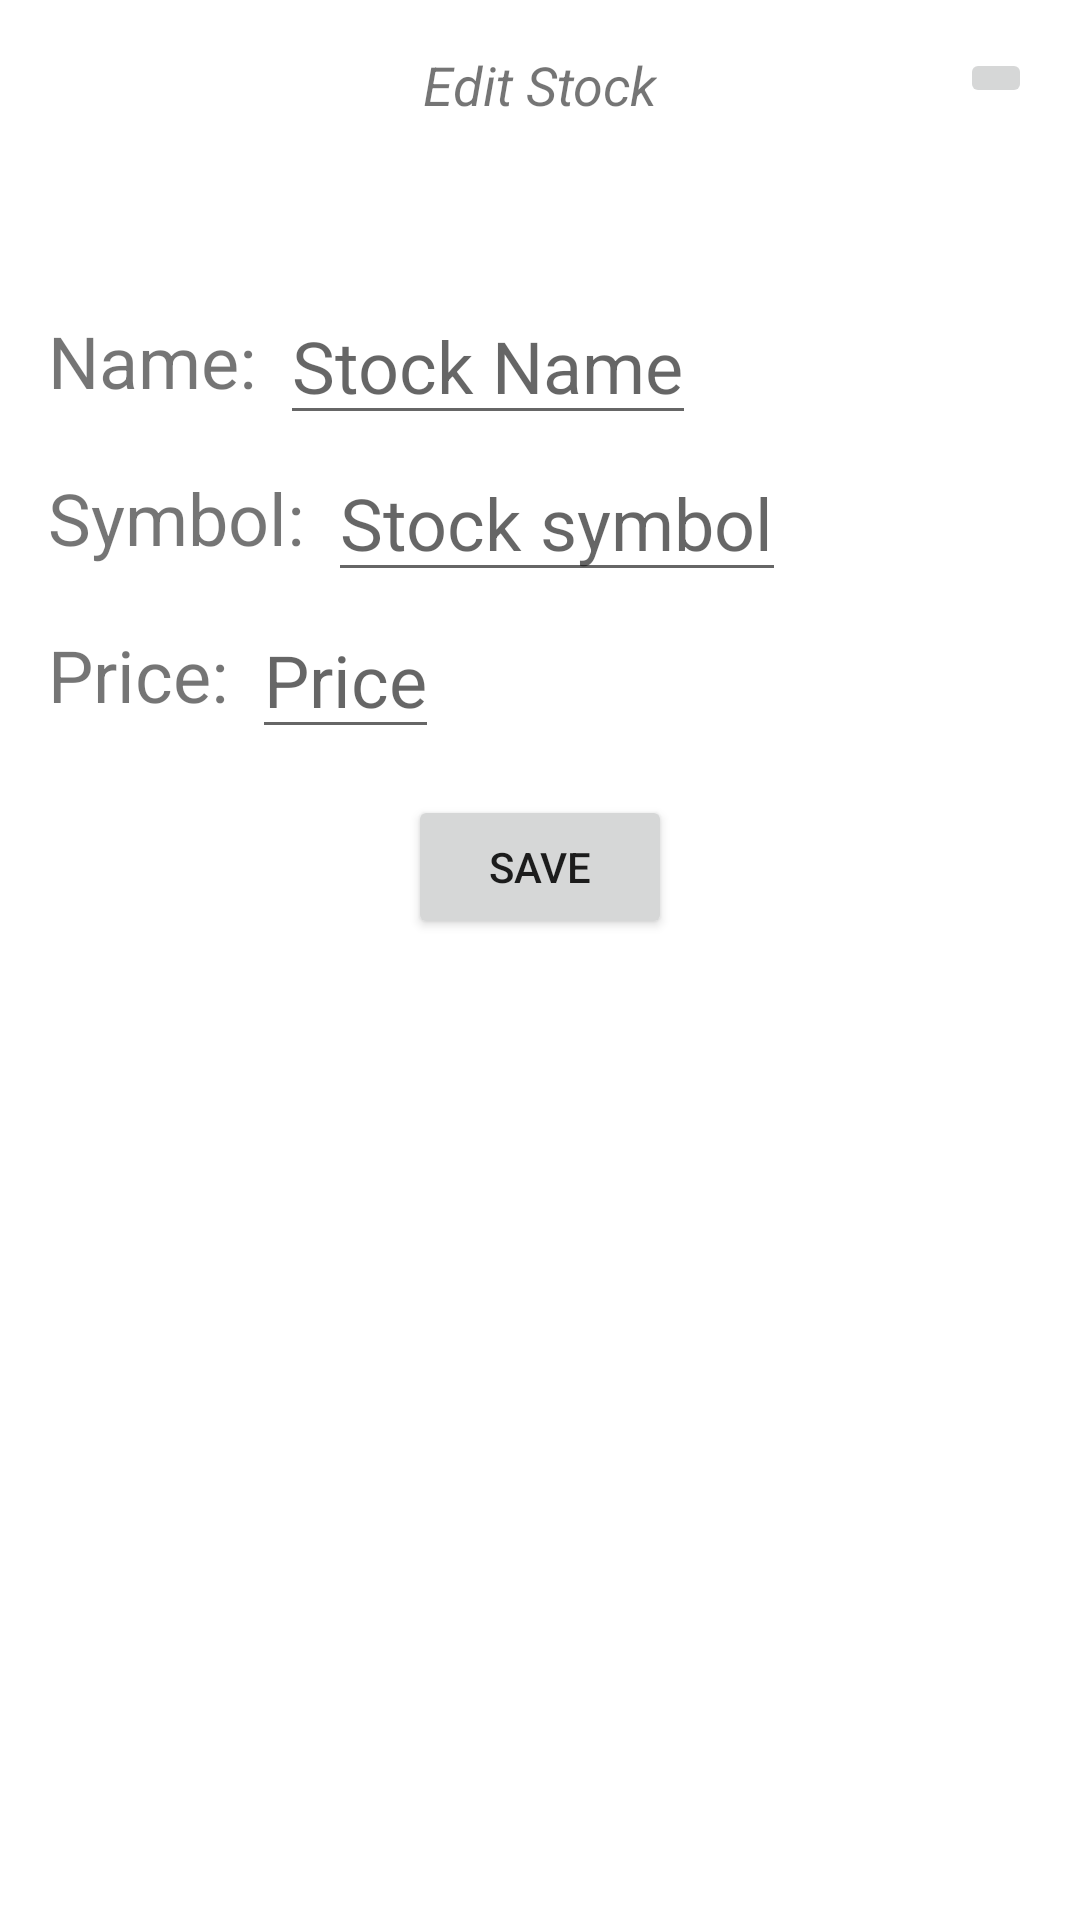

This screen was rendered from an Android layout file. Write that file and the resources it references.
<!-- AndroidManifest.xml: application theme Theme.Caya_Lab6_v1 -->
<!-- res/layout/fragment_edit_stock.xml -->
<?xml version="1.0" encoding="utf-8"?>
<androidx.constraintlayout.widget.ConstraintLayout xmlns:android="http://schemas.android.com/apk/res/android"
    xmlns:app="http://schemas.android.com/apk/res-auto"
    xmlns:tools="http://schemas.android.com/tools"
    android:layout_width="match_parent"
    android:layout_height="match_parent">

    <EditText
        android:id="@+id/editStockPriceET"
        android:layout_width="wrap_content"
        android:layout_height="wrap_content"
        android:hint="Price"
        android:textSize="24sp"
        android:inputType="numberDecimal"
        app:layout_constraintBottom_toBottomOf="@+id/textView10"
        app:layout_constraintEnd_toEndOf="parent"
        app:layout_constraintHorizontal_bias="0.5"
        app:layout_constraintStart_toEndOf="@+id/textView10"
        app:layout_constraintTop_toTopOf="@+id/textView10" />

    <TextView
        android:id="@+id/textView10"
        android:layout_width="wrap_content"
        android:layout_height="wrap_content"
        android:layout_marginStart="16dp"
        android:layout_marginTop="20dp"
        android:layout_marginEnd="8dp"
        android:layout_marginBottom="8dp"
        android:text="@string/price_label"
        android:textSize="24sp"
        app:layout_constraintBottom_toBottomOf="parent"
        app:layout_constraintEnd_toEndOf="parent"
        app:layout_constraintEnd_toStartOf="@+id/editStockPriceET"
        app:layout_constraintHorizontal_bias="0.0"
        app:layout_constraintHorizontal_chainStyle="packed"
        app:layout_constraintStart_toStartOf="parent"
        app:layout_constraintTop_toBottomOf="@+id/textView8"
        app:layout_constraintVertical_bias="0.0" />

    <TextView
        android:id="@+id/textView4"
        android:layout_width="wrap_content"
        android:layout_height="wrap_content"
        android:layout_marginStart="8dp"
        android:layout_marginTop="16dp"
        android:layout_marginEnd="8dp"
        android:layout_marginBottom="8dp"
        android:text="@string/edit_stock_title"
        android:textSize="18sp"
        android:textStyle="italic"
        app:layout_constraintBottom_toBottomOf="parent"
        app:layout_constraintEnd_toEndOf="parent"
        app:layout_constraintStart_toStartOf="parent"
        app:layout_constraintTop_toTopOf="parent"
        app:layout_constraintVertical_bias="0.0" />

    <EditText
        android:id="@+id/editStockNameET"
        android:layout_width="wrap_content"
        android:layout_height="wrap_content"
        android:hint="Stock Name"
        android:textSize="24sp"
        android:inputType="textCapWords"
        app:layout_constraintBottom_toBottomOf="@+id/textView6"
        app:layout_constraintEnd_toEndOf="parent"
        app:layout_constraintHorizontal_bias="0.5"
        app:layout_constraintStart_toEndOf="@+id/textView6"
        app:layout_constraintTop_toTopOf="@+id/textView6" />

    <EditText
        android:id="@+id/editStockSymbolET"
        android:layout_width="wrap_content"
        android:layout_height="wrap_content"
        android:hint="Stock symbol"
        android:textSize="24sp"
        android:inputType="textCapCharacters"
        app:layout_constraintBottom_toBottomOf="@+id/textView8"
        app:layout_constraintEnd_toEndOf="parent"
        app:layout_constraintHorizontal_bias="0.5"
        app:layout_constraintStart_toEndOf="@+id/textView8"
        app:layout_constraintTop_toTopOf="@+id/textView8" />

    <TextView
        android:id="@+id/textView6"
        android:layout_width="wrap_content"
        android:layout_height="wrap_content"
        android:layout_marginStart="16dp"
        android:layout_marginTop="32dp"
        android:layout_marginEnd="8dp"
        android:layout_marginBottom="8dp"
        android:text="@string/name_label"
        android:textSize="24sp"
        app:layout_constraintBottom_toBottomOf="parent"
        app:layout_constraintEnd_toEndOf="parent"
        app:layout_constraintEnd_toStartOf="@+id/editStockNameET"
        app:layout_constraintHorizontal_bias="0.0"
        app:layout_constraintHorizontal_chainStyle="packed"
        app:layout_constraintStart_toStartOf="parent"
        app:layout_constraintTop_toBottomOf="@+id/textView4"
        app:layout_constraintVertical_bias="0.060000002" />

    <TextView
        android:id="@+id/textView8"
        android:layout_width="wrap_content"
        android:layout_height="wrap_content"
        android:layout_marginStart="16dp"
        android:layout_marginTop="20dp"
        android:layout_marginEnd="8dp"
        android:layout_marginBottom="8dp"
        android:text="@string/symbol_label"
        android:textSize="24sp"
        app:layout_constraintBottom_toBottomOf="parent"
        app:layout_constraintEnd_toEndOf="parent"
        app:layout_constraintEnd_toStartOf="@+id/editStockSymbolET"
        app:layout_constraintHorizontal_bias="0.0"
        app:layout_constraintHorizontal_chainStyle="packed"
        app:layout_constraintStart_toStartOf="parent"
        app:layout_constraintTop_toBottomOf="@+id/textView6"
        app:layout_constraintVertical_bias="0.0" />

    <Button
        android:id="@+id/editStockSaveButton"
        android:layout_width="wrap_content"
        android:layout_height="wrap_content"
        android:layout_marginStart="8dp"
        android:layout_marginTop="24dp"
        android:layout_marginEnd="8dp"
        android:layout_marginBottom="8dp"
        android:text="Save"
        app:layout_constraintBottom_toBottomOf="parent"
        app:layout_constraintEnd_toEndOf="parent"
        app:layout_constraintStart_toStartOf="parent"
        app:layout_constraintTop_toBottomOf="@+id/textView10"
        app:layout_constraintVertical_bias="0.0" />

    <ImageButton
        android:id="@+id/editStockCancelButton"
        android:layout_width="wrap_content"
        android:layout_height="wrap_content"
        android:layout_marginTop="16dp"
        android:layout_marginEnd="16dp"
        app:layout_constraintEnd_toEndOf="parent"
        app:layout_constraintTop_toTopOf="parent"
        app:srcCompat="@drawable/ic_baseline_close_32" />

</androidx.constraintlayout.widget.ConstraintLayout>
<!-- resources referenced by this layout -->
<resources>
  <string name="edit_stock_title">Edit Stock</string>
  <string name="name_label">Name:</string>
  <string name="price_label">Price:</string>
  <string name="symbol_label">Symbol:</string>
  <style name="Theme.Caya_Lab6_v1" parent="Theme.MaterialComponents.DayNight.DarkActionBar">
          
          <item name="colorPrimary">@color/purple_500</item>
          <item name="colorPrimaryVariant">@color/purple_700</item>
          <item name="colorOnPrimary">@color/white</item>
          
          <item name="colorSecondary">@color/teal_200</item>
          <item name="colorSecondaryVariant">@color/teal_700</item>
          <item name="colorOnSecondary">@color/black</item>
          
          <item name="android:statusBarColor" tools:targetApi="l">?attr/colorPrimaryVariant</item>
          
      </style>
  <color name="purple_500">#FF6200EE</color>
  <color name="purple_700">#FF3700B3</color>
  <color name="white">#FFFFFFFF</color>
  <color name="teal_200">#FF03DAC5</color>
  <color name="teal_700">#FF018786</color>
  <color name="black">#FF000000</color>
</resources>
